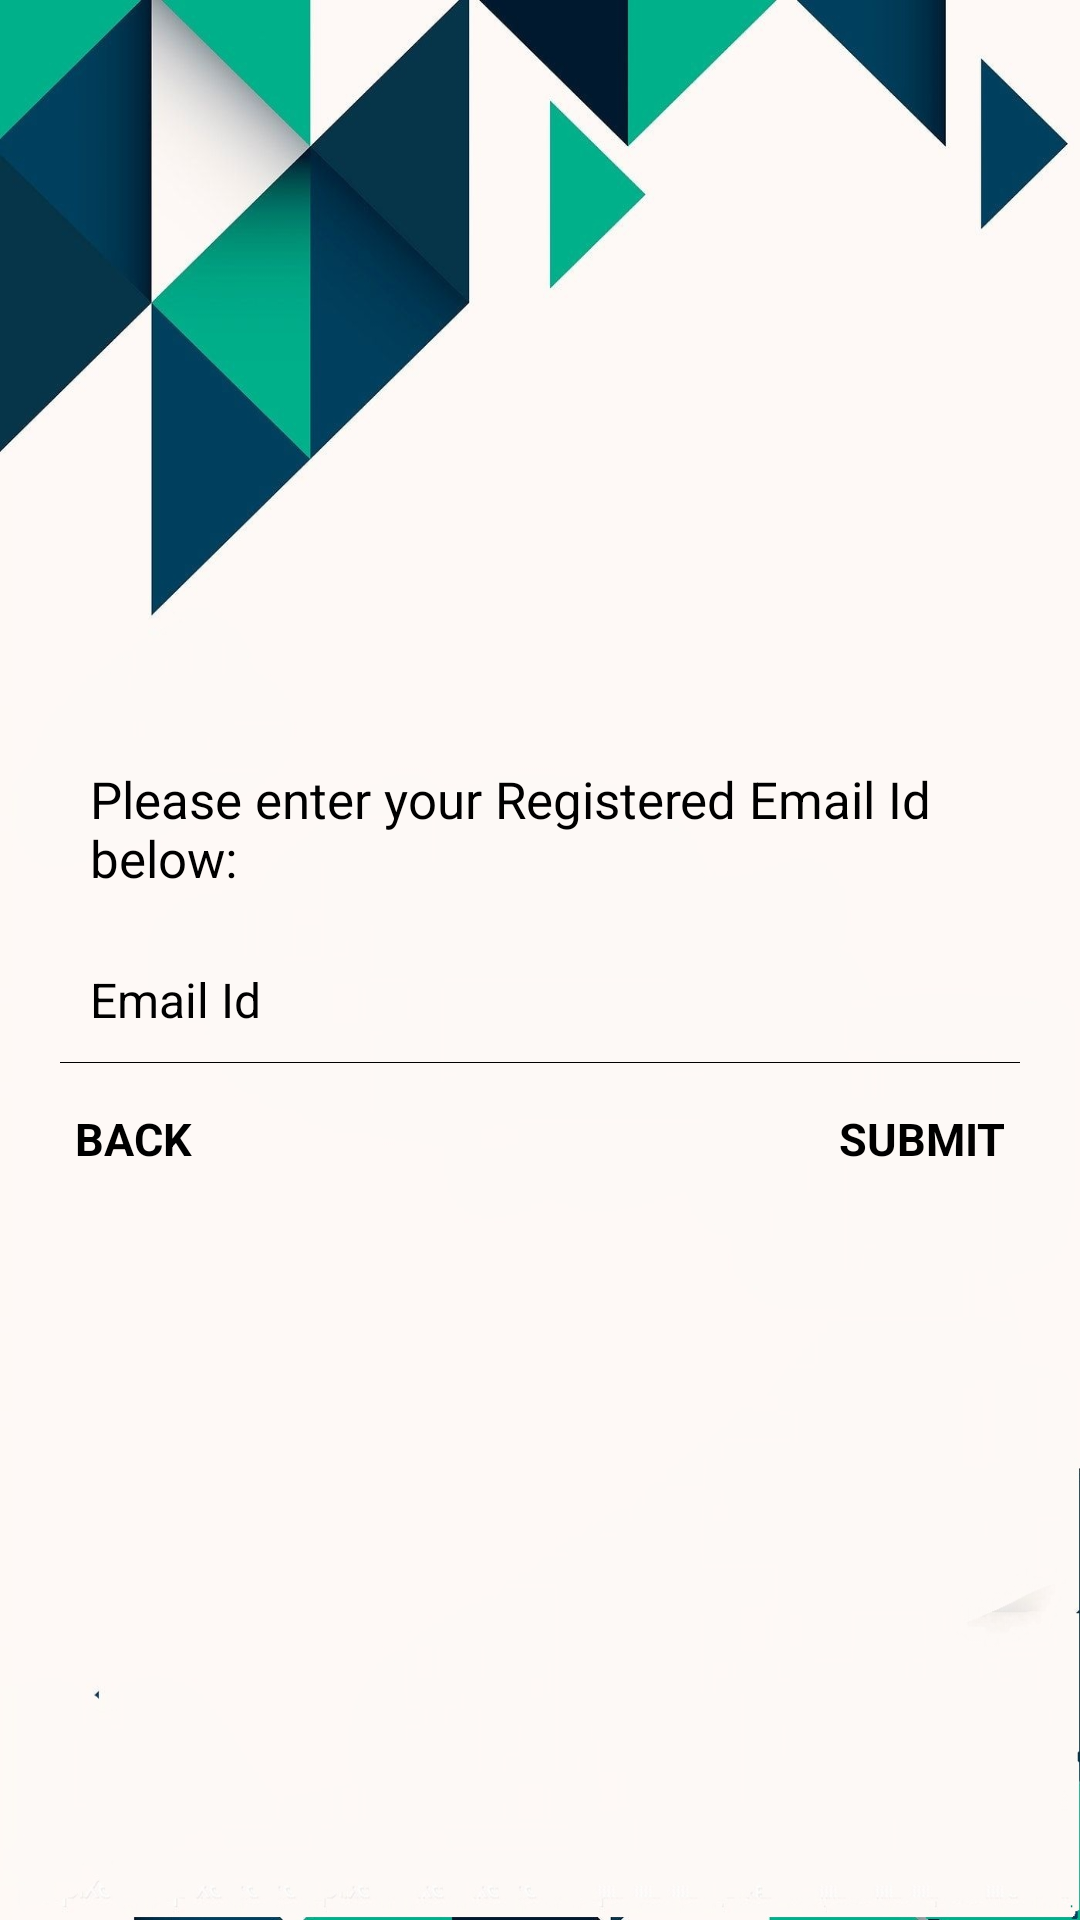

This screen was rendered from an Android layout file. Write that file and the resources it references.
<!-- AndroidManifest.xml: application theme AppTheme -->
<!-- res/layout/forgotpassword_layout.xml -->
<?xml version="1.0" encoding="utf-8"?>

<LinearLayout xmlns:android="http://schemas.android.com/apk/res/android"
    android:layout_width="fill_parent"
    android:layout_height="fill_parent"
    android:gravity="center"
    android:orientation="vertical"
    android:padding="20dp"
    android:background="@drawable/bg1">

    <TextView
        android:layout_width="fill_parent"
        android:layout_height="wrap_content"
        android:padding="10dp"
        android:text="@string/registered_emailid"
        android:textColor="@color/black"
        android:textSize="17sp" />

    <EditText
        android:id="@+id/registered_emailid"
        android:layout_width="fill_parent"
        android:layout_height="wrap_content"
        android:layout_marginTop="5dp"
        android:singleLine="true"
        android:background="@android:color/transparent"
        android:drawableLeft="@drawable/email"
        android:drawablePadding="8dp"
        android:gravity="center_vertical"
        android:hint="@string/email"
        android:inputType="textEmailAddress"
        android:padding="10dp"
        android:textColor="@color/black"
        android:textColorHint="@color/black"
        android:textSize="16sp" />

    <View
        android:layout_width="fill_parent"
        android:layout_height="1px"
        android:background="@color/black" />

    <RelativeLayout
        android:layout_width="fill_parent"
        android:layout_height="wrap_content"
        android:layout_marginTop="10dp" >

        <TextView
            android:id="@+id/backToLoginBtn"
            android:layout_width="wrap_content"
            android:layout_height="wrap_content"
            android:layout_alignParentLeft="true"

            android:padding="5dp"
            android:text="@string/back"
            android:textColor="@color/black"
            android:textSize="15sp"
            android:textStyle="bold" />

        <TextView
            android:id="@+id/forgot_button"
            android:layout_width="wrap_content"
            android:layout_height="wrap_content"
            android:layout_alignParentRight="true"
            android:gravity="right"
            android:padding="5dp"
            android:text="@string/submit"
            android:textColor="@color/black"
            android:textSize="15sp"
            android:textStyle="bold" />
    </RelativeLayout>

</LinearLayout>
<!-- resources referenced by this layout -->
<resources>
  <color name="black">#000000</color>
  <!-- drawable bg1: jpg bitmap (drawable-v24, 72407 bytes) -->
  <string name="back">BACK</string>
  <string name="email">Email Id</string>
  <string name="registered_emailid">Please enter your Registered Email Id below:</string>
  <string name="submit">SUBMIT</string>
  <style name="AppTheme" parent="Theme.AppCompat.Light.DarkActionBar">
          
  
      </style>
</resources>
